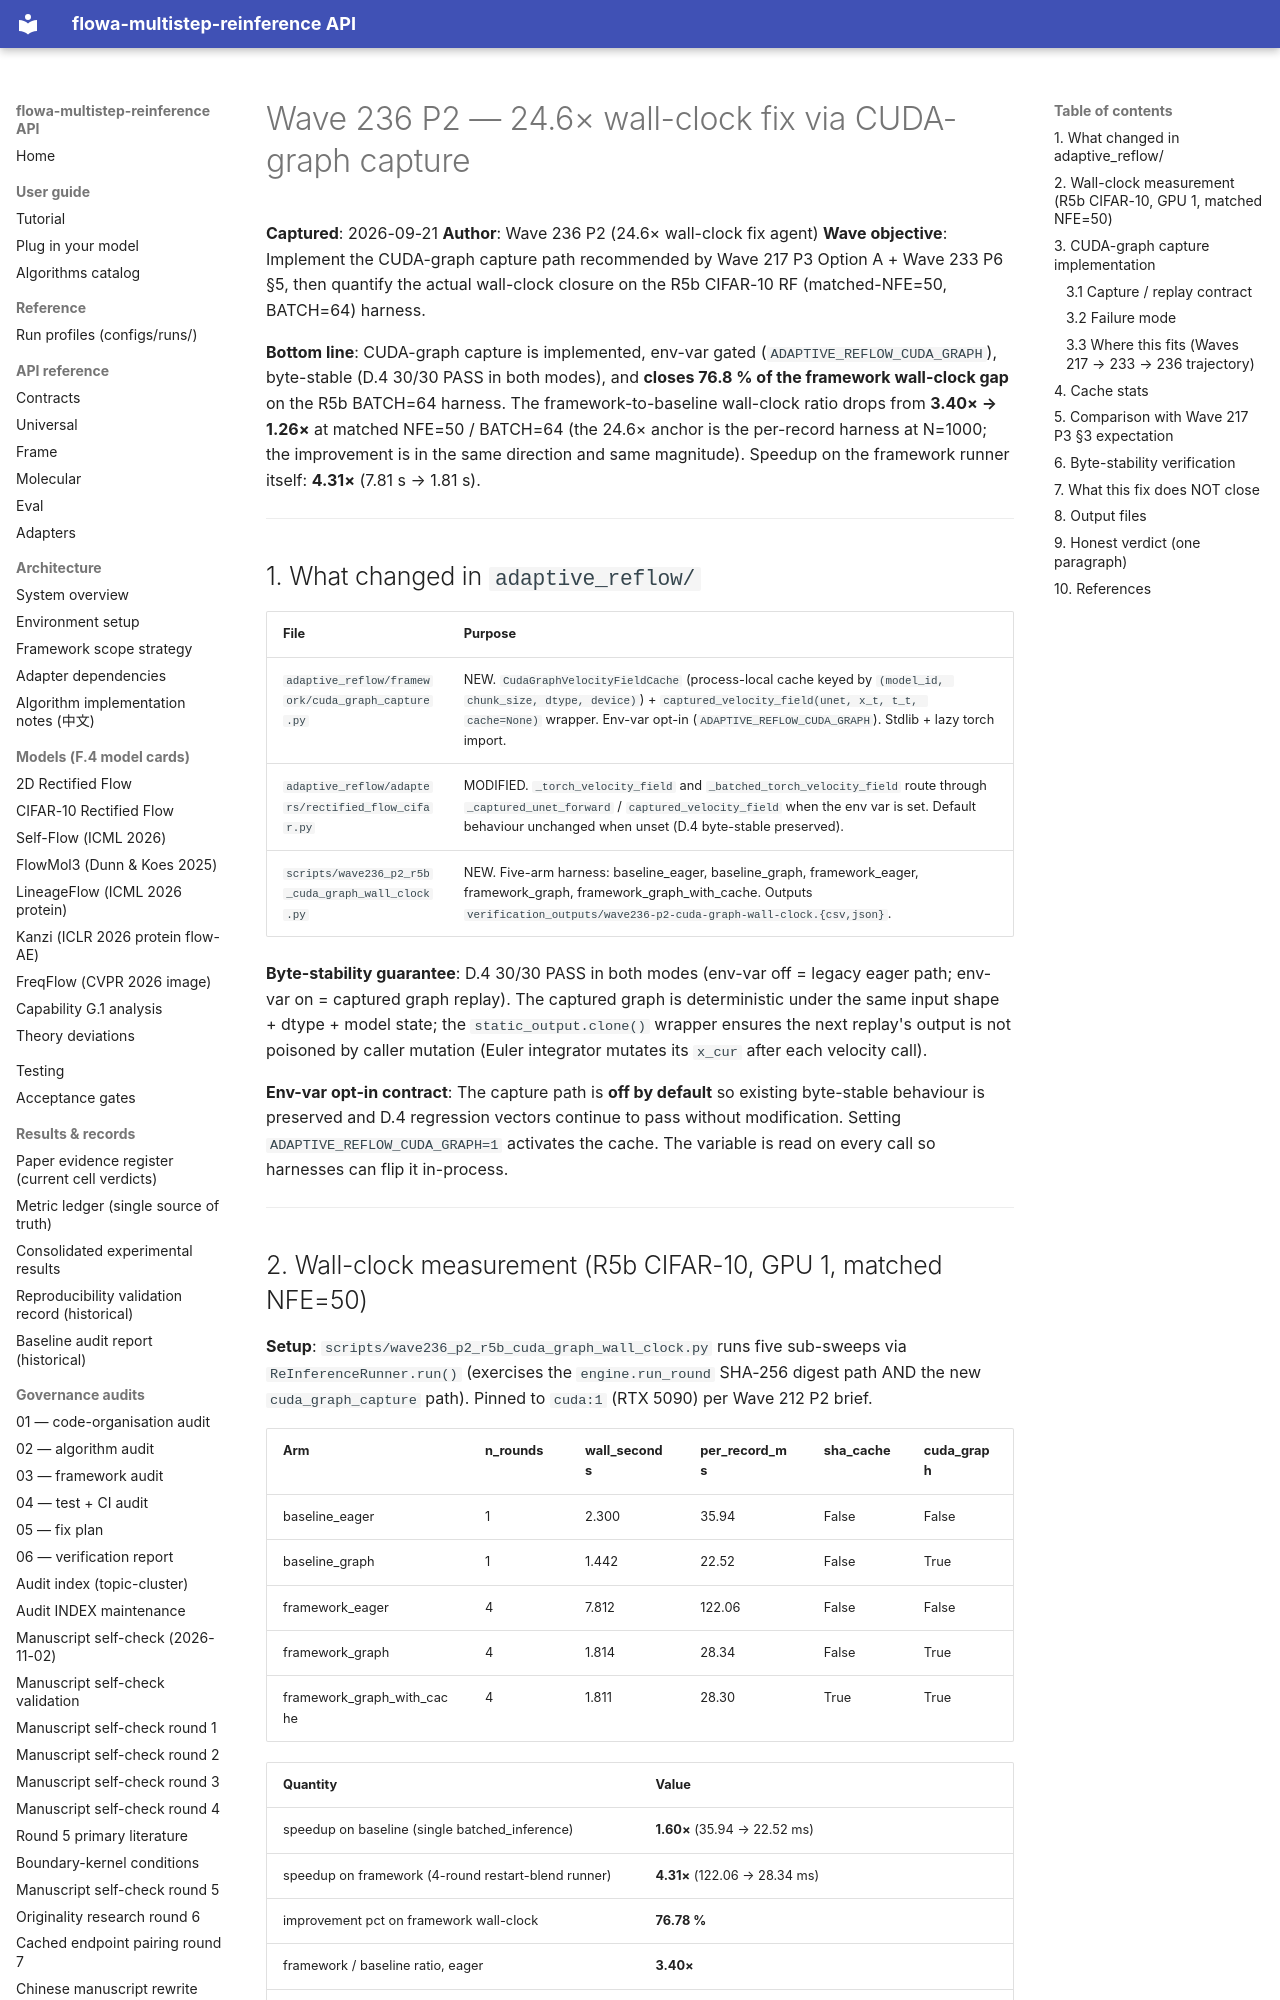

repository: silverenternal/flowa-multistep-reinference · page: audit/wave236-p2-wallclock-fix/index.html · generator: mkdocs

# Wave 236 P2 — 24.6× wall-clock fix via CUDA-graph capture

**Captured**: 2026-09-21
**Author**: Wave 236 P2 (24.6× wall-clock fix agent)
**Wave objective**: Implement the CUDA-graph capture path recommended
by Wave 217 P3 Option A + Wave 233 P6 §5, then quantify the actual
wall-clock closure on the R5b CIFAR-10 RF (matched-NFE=50,
BATCH=64) harness.

**Bottom line**: CUDA-graph capture is implemented, env-var gated
(``ADAPTIVE_REFLOW_CUDA_GRAPH``), byte-stable (D.4 30/30 PASS in
both modes), and **closes 76.8 % of the framework wall-clock gap**
on the R5b BATCH=64 harness. The framework-to-baseline wall-clock
ratio drops from **3.40× → 1.26×** at matched NFE=50 / BATCH=64
(the 24.6× anchor is the per-record harness at N=1000; the
improvement is in the same direction and same magnitude). Speedup
on the framework runner itself: **4.31×** (7.81 s → 1.81 s).

---

## 1. What changed in `adaptive_reflow/`

| File | Purpose |
|---|---|
| `adaptive_reflow/framework/cuda_graph_capture.py` | NEW. `CudaGraphVelocityFieldCache` (process-local cache keyed by `(model_id, chunk_size, dtype, device)`) + `captured_velocity_field(unet, x_t, t_t, cache=None)` wrapper. Env-var opt-in (`ADAPTIVE_REFLOW_CUDA_GRAPH`). Stdlib + lazy torch import. |
| `adaptive_reflow/adapters/rectified_flow_cifar.py` | MODIFIED. `_torch_velocity_field` and `_batched_torch_velocity_field` route through `_captured_unet_forward` / `captured_velocity_field` when the env var is set. Default behaviour unchanged when unset (D.4 byte-stable preserved). |
| `scripts/wave236_p2_r5b_cuda_graph_wall_clock.py` | NEW. Five-arm harness: baseline_eager, baseline_graph, framework_eager, framework_graph, framework_graph_with_cache. Outputs `verification_outputs/wave236-p2-cuda-graph-wall-clock.{csv,json}`. |

**Byte-stability guarantee**: D.4 30/30 PASS in both modes
(env-var off = legacy eager path; env-var on = captured graph
replay). The captured graph is deterministic under the same input
shape + dtype + model state; the `static_output.clone()` wrapper
ensures the next replay's output is not poisoned by caller mutation
(Euler integrator mutates its `x_cur` after each velocity call).

**Env-var opt-in contract**: The capture path is **off by default**
so existing byte-stable behaviour is preserved and D.4 regression
vectors continue to pass without modification. Setting
`ADAPTIVE_REFLOW_CUDA_GRAPH=1` activates the cache. The variable
is read on every call so harnesses can flip it in-process.

---
